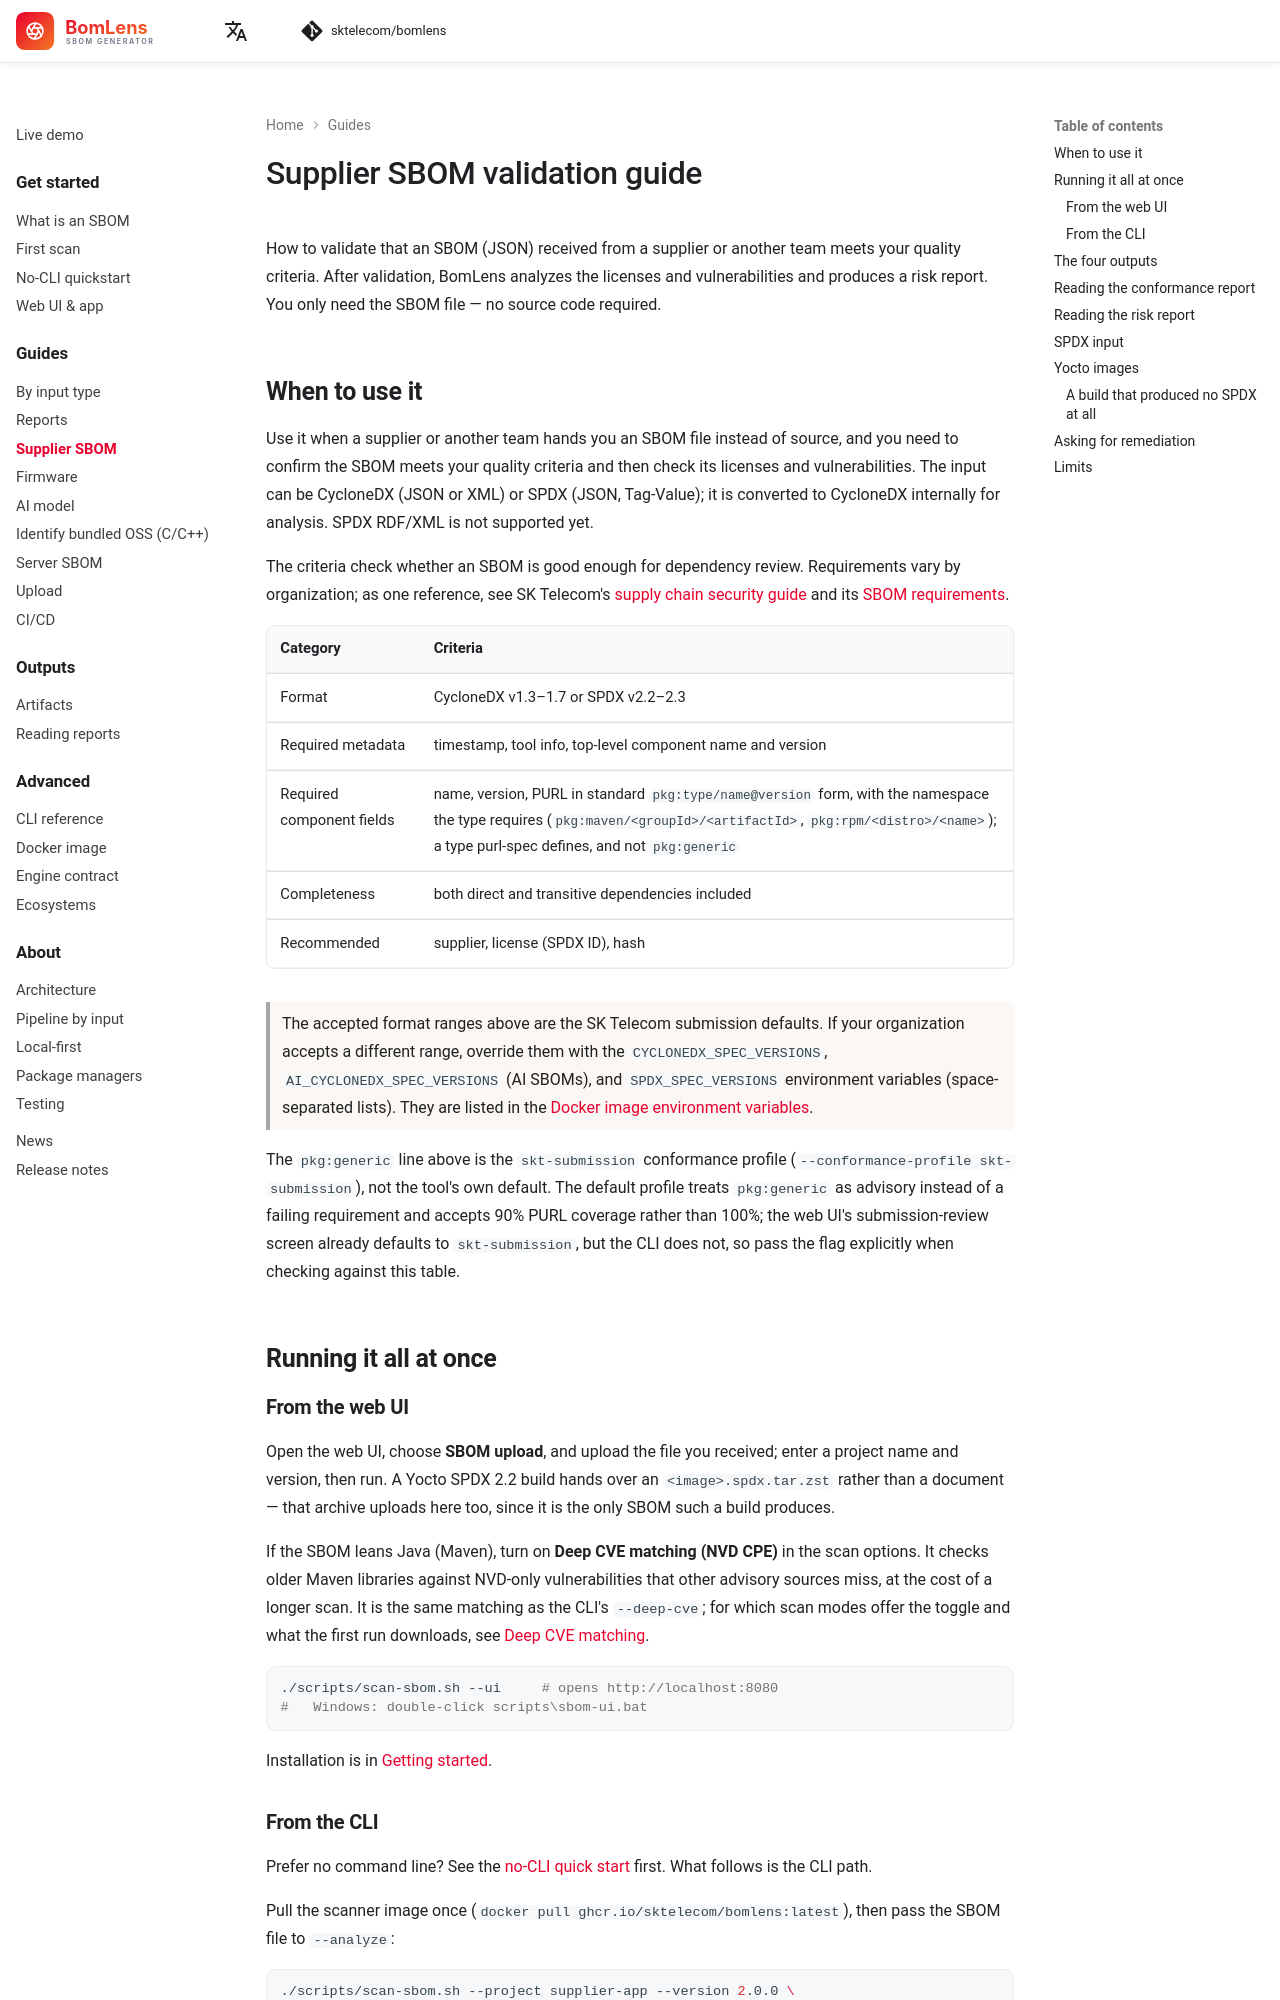

repository: haksungjang/bomlens · page: guides/supplier-sbom/index.html · generator: mkdocs

---
description: Validate that an SBOM (CycloneDX/SPDX) you received meets your quality criteria with BomLens, then analyze licenses and vulnerabilities into a risk report.
---

# Supplier SBOM validation guide

How to validate that an SBOM (JSON) received from a supplier or another team meets your quality criteria. After validation, BomLens analyzes the licenses and vulnerabilities and produces a risk report. You only need the SBOM file — no source code required.


## When to use it

Use it when a supplier or another team hands you an SBOM file instead of source, and you need to confirm the SBOM meets your quality criteria and then check its licenses and vulnerabilities. The input can be CycloneDX (JSON or XML) or SPDX (JSON, Tag-Value); it is converted to CycloneDX internally for analysis. SPDX RDF/XML is not supported yet.

The criteria check whether an SBOM is good enough for dependency review. Requirements vary by organization; as one reference, see SK Telecom's [supply chain security guide](https://sktelecom.github.io/guide/supply-chain/for-suppliers/) and its [SBOM requirements](https://sktelecom.github.io/guide/supply-chain/for-suppliers/requirements/).

| Category | Criteria |
|----------|----------|
| Format | CycloneDX v1.3–1.7 or SPDX v2.2–2.3 |
| Required metadata | timestamp, tool info, top-level component name and version |
| Required component fields | name, version, PURL in standard `pkg:type/name@version` form, with the namespace the type requires (`pkg:maven/<groupId>/<artifactId>`, `pkg:rpm/<distro>/<name>`); a type purl-spec defines, and not `pkg:generic` |
| Completeness | both direct and transitive dependencies included |
| Recommended | supplier, license (SPDX ID), hash |

> The accepted format ranges above are the SK Telecom submission defaults. If your organization accepts a different range, override them with the `CYCLONEDX_SPEC_VERSIONS`, `AI_CYCLONEDX_SPEC_VERSIONS` (AI SBOMs), and `SPDX_SPEC_VERSIONS` environment variables (space-separated lists). They are listed in the [Docker image environment variables](../reference/docker-image.md).

The `pkg:generic` line above is the `skt-submission` conformance profile (`--conformance-profile skt-submission`), not the tool's own default. The default profile treats `pkg:generic` as advisory instead of a failing requirement and accepts 90% PURL coverage rather than 100%; the web UI's submission-review screen already defaults to `skt-submission`, but the CLI does not, so pass the flag explicitly when checking against this table.

## Running it all at once

### From the web UI

Open the web UI, choose **SBOM upload**, and upload the file you received; enter a project name and version, then run. A Yocto SPDX 2.2 build hands over an `<image>.spdx.tar.zst` rather than a document — that archive uploads here too, since it is the only SBOM such a build produces.

If the SBOM leans Java (Maven), turn on **Deep CVE matching (NVD CPE)** in the scan options. It checks older Maven libraries against NVD-only vulnerabilities that other advisory sources miss, at the cost of a longer scan. It is the same matching as the CLI's `--deep-cve`; for which scan modes offer the toggle and what the first run downloads, see [Deep CVE matching](reports.md#deep-cve-matching---deep-cve).

```bash
./scripts/scan-sbom.sh --ui     # opens http://localhost:8080
#   Windows: double-click scripts\sbom-ui.bat
```

Installation is in [Getting started](../start/first-scan.md).

### From the CLI

Prefer no command line? See the [no-CLI quick start](../start/no-cli.md) first. What follows is the CLI path.

Pull the scanner image once (`docker pull ghcr.io/sktelecom/bomlens:latest`), then pass the SBOM file to `--analyze`:

```bash
./scripts/scan-sbom.sh --project supplier-app --version 2.0.0 \
  --analyze "./supplier-sbom.json" \
  --conformance-profile skt-submission \
  --generate-only
```

`--analyze` turns on notice and security analysis automatically, so you do not need to add `--all`. `--generate-only` leaves only the outputs in a `{Project}_{Version}/` subfolder under the current directory and cleans up the temporary working copy. For the remaining options, see the [usage guide](../reference/cli.md#options-reference).
